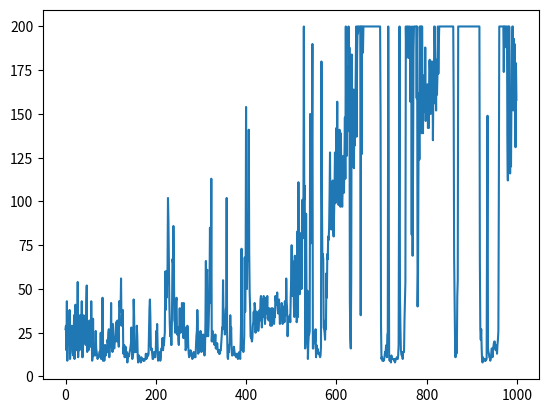

Source code (Python):
import matplotlib.pyplot as plt
import numpy as np

data = [27.0, 29.0, 15.0, 43.0, 9.0, 30.0, 20.0, 26.0, 18.0, 38.0, 10.0, 13.0, 27.0, 28.0, 29.0, 23.0, 14.0, 12.0, 24.0, 35.0, 10.0, 31.0, 41.0, 25.0, 15.0, 22.0, 23.0, 54.0, 11.0, 22.0, 21.0, 15.0, 35.0, 16.0, 20.0, 21.0, 43.0, 11.0, 11.0, 18.0, 35.0, 19.0, 19.0, 21.0, 32.0, 18.0, 41.0, 52.0, 14.0, 30.0, 22.0, 15.0, 21.0, 32.0, 18.0, 27.0, 17.0, 43.0, 23.0, 9.0, 11.0, 33.0, 15.0, 12.0, 18.0, 13.0, 12.0, 26.0, 16.0, 14.0, 12.0, 10.0, 11.0, 11.0, 11.0, 14.0, 14.0, 15.0, 25.0, 10.0, 12.0, 11.0, 45.0, 9.0, 18.0, 15.0, 9.0, 14.0, 18.0, 12.0, 13.0, 14.0, 14.0, 21.0, 19.0, 25.0, 27.0, 11.0, 18.0, 17.0, 17.0, 42.0, 18.0, 24.0, 14.0, 30.0, 23.0, 18.0, 16.0, 19.0, 21.0, 24.0, 31.0, 30.0, 20.0, 32.0, 25.0, 24.0, 17.0, 43.0, 40.0, 43.0, 37.0, 56.0, 29.0, 35.0, 33.0, 38.0, 13.0, 16.0, 18.0, 11.0, 13.0, 17.0, 12.0, 11.0, 14.0, 8.0, 13.0, 11.0, 12.0, 12.0, 14.0, 15.0, 17.0, 19.0, 28.0, 16.0, 10.0, 12.0, 13.0, 44.0, 35.0, 15.0, 14.0, 19.0, 19.0, 14.0, 29.0, 23.0, 11.0, 8.0, 9.0, 12.0, 10.0, 10.0, 9.0, 8.0, 11.0, 10.0, 10.0, 10.0, 9.0, 10.0, 9.0, 9.0, 10.0, 10.0, 13.0, 10.0, 11.0, 11.0, 13.0, 12.0, 13.0, 27.0, 39.0, 44.0, 34.0, 17.0, 15.0, 16.0, 13.0, 10.0, 10.0, 12.0, 14.0, 12.0, 11.0, 11.0, 15.0, 26.0, 20.0, 30.0, 18.0, 9.0, 10.0, 10.0, 11.0, 14.0, 9.0, 11.0, 16.0, 16.0, 16.0, 22.0, 15.0, 18.0, 18.0, 22.0, 25.0, 60.0, 38.0, 60.0, 45.0, 53.0, 62.0, 102.0, 89.0, 66.0, 43.0, 30.0, 23.0, 31.0, 18.0, 18.0, 38.0, 67.0, 65.0, 86.0, 73.0, 32.0, 31.0, 25.0, 30.0, 43.0, 45.0, 24.0, 24.0, 28.0, 21.0, 18.0, 27.0, 39.0, 27.0, 25.0, 33.0, 33.0, 42.0, 32.0, 30.0, 22.0, 42.0, 22.0, 25.0, 28.0, 15.0, 16.0, 20.0, 17.0, 29.0, 26.0, 17.0, 13.0, 11.0, 14.0, 12.0, 15.0, 13.0, 13.0, 13.0, 10.0, 11.0, 12.0, 14.0, 11.0, 13.0, 11.0, 11.0, 17.0, 23.0, 26.0, 38.0, 31.0, 13.0, 18.0, 14.0, 15.0, 16.0, 26.0, 20.0, 14.0, 18.0, 15.0, 17.0, 24.0, 17.0, 13.0, 12.0, 15.0, 31.0, 66.0, 23.0, 59.0, 61.0, 26.0, 23.0, 29.0, 40.0, 48.0, 85.0, 69.0, 42.0, 113.0, 20.0, 26.0, 26.0, 20.0, 23.0, 22.0, 18.0, 20.0, 24.0, 16.0, 19.0, 16.0, 19.0, 16.0, 14.0, 14.0, 13.0, 15.0, 13.0, 15.0, 15.0, 19.0, 23.0, 28.0, 27.0, 55.0, 36.0, 31.0, 28.0, 24.0, 27.0, 38.0, 40.0, 102.0, 26.0, 11.0, 10.0, 15.0, 14.0, 18.0, 19.0, 35.0, 24.0, 28.0, 15.0, 12.0, 12.0, 13.0, 13.0, 17.0, 15.0, 12.0, 12.0, 13.0, 11.0, 11.0, 13.0, 13.0, 10.0, 12.0, 12.0, 14.0, 13.0, 10.0, 19.0, 32.0, 73.0, 20.0, 15.0, 18.0, 14.0, 17.0, 23.0, 68.0, 37.0, 56.0, 154.0, 65.0, 50.0, 85.0, 66.0, 67.0, 141.0, 71.0, 48.0, 39.0, 23.0, 22.0, 22.0, 20.0, 22.0, 29.0, 31.0, 37.0, 30.0, 42.0, 39.0, 25.0, 34.0, 37.0, 37.0, 34.0, 27.0, 26.0, 27.0, 34.0, 38.0, 32.0, 44.0, 46.0, 40.0, 28.0, 44.0, 38.0, 34.0, 46.0, 44.0, 33.0, 30.0, 43.0, 45.0, 36.0, 37.0, 46.0, 33.0, 35.0, 32.0, 39.0, 34.0, 35.0, 29.0, 30.0, 39.0, 29.0, 32.0, 39.0, 36.0, 35.0, 30.0, 35.0, 34.0, 46.0, 43.0, 44.0, 41.0, 48.0, 39.0, 36.0, 37.0, 44.0, 38.0, 30.0, 36.0, 35.0, 34.0, 42.0, 38.0, 30.0, 40.0, 35.0, 39.0, 31.0, 43.0, 36.0, 35.0, 56.0, 43.0, 38.0, 23.0, 31.0, 32.0, 34.0, 33.0, 35.0, 31.0, 46.0, 55.0, 75.0, 46.0, 66.0, 56.0, 63.0, 40.0, 34.0, 69.0, 35.0, 36.0, 44.0, 31.0, 32.0, 83.0, 34.0, 111.0, 59.0, 48.0, 47.0, 52.0, 66.0, 82.0, 50.0, 91.0, 101.0, 79.0, 86.0, 200.0, 101.0, 109.0, 16.0, 20.0, 93.0, 44.0, 23.0, 49.0, 10.0, 19.0, 24.0, 24.0, 26.0, 150.0, 76.0, 85.0, 103.0, 136.0, 190.0, 16.0, 16.0, 25.0, 19.0, 23.0, 20.0, 27.0, 11.0, 18.0, 13.0, 16.0, 15.0, 14.0, 13.0, 13.0, 12.0, 11.0, 12.0, 17.0, 180.0, 106.0, 69.0, 70.0, 67.0, 28.0, 27.0, 25.0, 21.0, 32.0, 27.0, 59.0, 45.0, 70.0, 67.0, 80.0, 78.0, 85.0, 103.0, 128.0, 92.0, 90.0, 84.0, 93.0, 110.0, 112.0, 84.0, 80.0, 92.0, 107.0, 128.0, 99.0, 101.0, 142.0, 113.0, 157.0, 103.0, 105.0, 98.0, 109.0, 141.0, 98.0, 97.0, 139.0, 117.0, 103.0, 97.0, 106.0, 126.0, 114.0, 105.0, 128.0, 148.0, 113.0, 200.0, 128.0, 126.0, 177.0, 140.0, 141.0, 200.0, 166.0, 188.0, 43.0, 22.0, 16.0, 56.0, 184.0, 135.0, 158.0, 120.0, 164.0, 119.0, 150.0, 132.0, 149.0, 177.0, 200.0, 137.0, 182.0, 200.0, 196.0, 200.0, 200.0, 200.0, 200.0, 200.0, 35.0, 200.0, 127.0, 200.0, 200.0, 185.0, 200.0, 200.0, 200.0, 200.0, 200.0, 200.0, 200.0, 200.0, 200.0, 200.0, 200.0, 200.0, 200.0, 200.0, 200.0, 200.0, 200.0, 200.0, 200.0, 200.0, 200.0, 200.0, 200.0, 200.0, 200.0, 200.0, 200.0, 200.0, 200.0, 200.0, 200.0, 200.0, 200.0, 200.0, 200.0, 200.0, 200.0, 200.0, 148.0, 29.0, 10.0, 11.0, 9.0, 9.0, 10.0, 9.0, 10.0, 12.0, 14.0, 13.0, 17.0, 18.0, 11.0, 24.0, 25.0, 200.0, 120.0, 11.0, 9.0, 10.0, 10.0, 8.0, 12.0, 10.0, 10.0, 10.0, 10.0, 10.0, 9.0, 10.0, 8.0, 9.0, 10.0, 10.0, 11.0, 10.0, 10.0, 12.0, 18.0, 112.0, 200.0, 46.0, 28.0, 15.0, 13.0, 12.0, 14.0, 10.0, 14.0, 14.0, 14.0, 32.0, 43.0, 54.0, 200.0, 182.0, 197.0, 200.0, 200.0, 200.0, 182.0, 184.0, 200.0, 200.0, 157.0, 193.0, 194.0, 81.0, 200.0, 69.0, 121.0, 186.0, 200.0, 200.0, 200.0, 200.0, 200.0, 200.0, 159.0, 200.0, 40.0, 59.0, 120.0, 162.0, 124.0, 200.0, 186.0, 200.0, 200.0, 139.0, 200.0, 153.0, 139.0, 172.0, 151.0, 166.0, 152.0, 188.0, 146.0, 161.0, 157.0, 164.0, 167.0, 142.0, 157.0, 142.0, 180.0, 181.0, 171.0, 150.0, 152.0, 180.0, 180.0, 174.0, 135.0, 164.0, 156.0, 200.0, 200.0, 180.0, 173.0, 152.0, 181.0, 161.0, 172.0, 200.0, 173.0, 190.0, 200.0, 200.0, 200.0, 200.0, 200.0, 200.0, 200.0, 200.0, 200.0, 200.0, 200.0, 200.0, 200.0, 200.0, 200.0, 200.0, 200.0, 200.0, 200.0, 200.0, 200.0, 200.0, 200.0, 200.0, 200.0, 200.0, 200.0, 200.0, 200.0, 200.0, 200.0, 200.0, 155.0, 68.0, 47.0, 21.0, 11.0, 21.0, 13.0, 14.0, 46.0, 55.0, 200.0, 200.0, 200.0, 200.0, 200.0, 200.0, 200.0, 200.0, 200.0, 200.0, 200.0, 200.0, 200.0, 200.0, 200.0, 200.0, 200.0, 200.0, 200.0, 200.0, 200.0, 200.0, 200.0, 200.0, 200.0, 200.0, 200.0, 200.0, 200.0, 200.0, 200.0, 200.0, 200.0, 200.0, 200.0, 200.0, 200.0, 200.0, 200.0, 200.0, 200.0, 200.0, 200.0, 200.0, 200.0, 200.0, 200.0, 200.0, 66.0, 27.0, 21.0, 27.0, 16.0, 9.0, 8.0, 11.0, 9.0, 10.0, 10.0, 9.0, 10.0, 9.0, 10.0, 10.0, 91.0, 149.0, 16.0, 14.0, 13.0, 11.0, 11.0, 9.0, 10.0, 12.0, 16.0, 16.0, 11.0, 15.0, 17.0, 19.0, 20.0, 20.0, 17.0, 15.0, 17.0, 18.0, 13.0, 18.0, 21.0, 26.0, 102.0, 200.0, 200.0, 200.0, 200.0, 200.0, 200.0, 200.0, 200.0, 200.0, 200.0, 174.0, 200.0, 188.0, 200.0, 200.0, 200.0, 200.0, 200.0, 138.0, 112.0, 200.0, 124.0, 200.0, 126.0, 116.0, 128.0, 120.0, 160.0, 186.0, 200.0, 200.0, 152.0, 193.0, 170.0, 190.0, 171.0, 131.0, 179.0, 158.0]

plt.plot(data)
plt.savefig('cartpole.png')